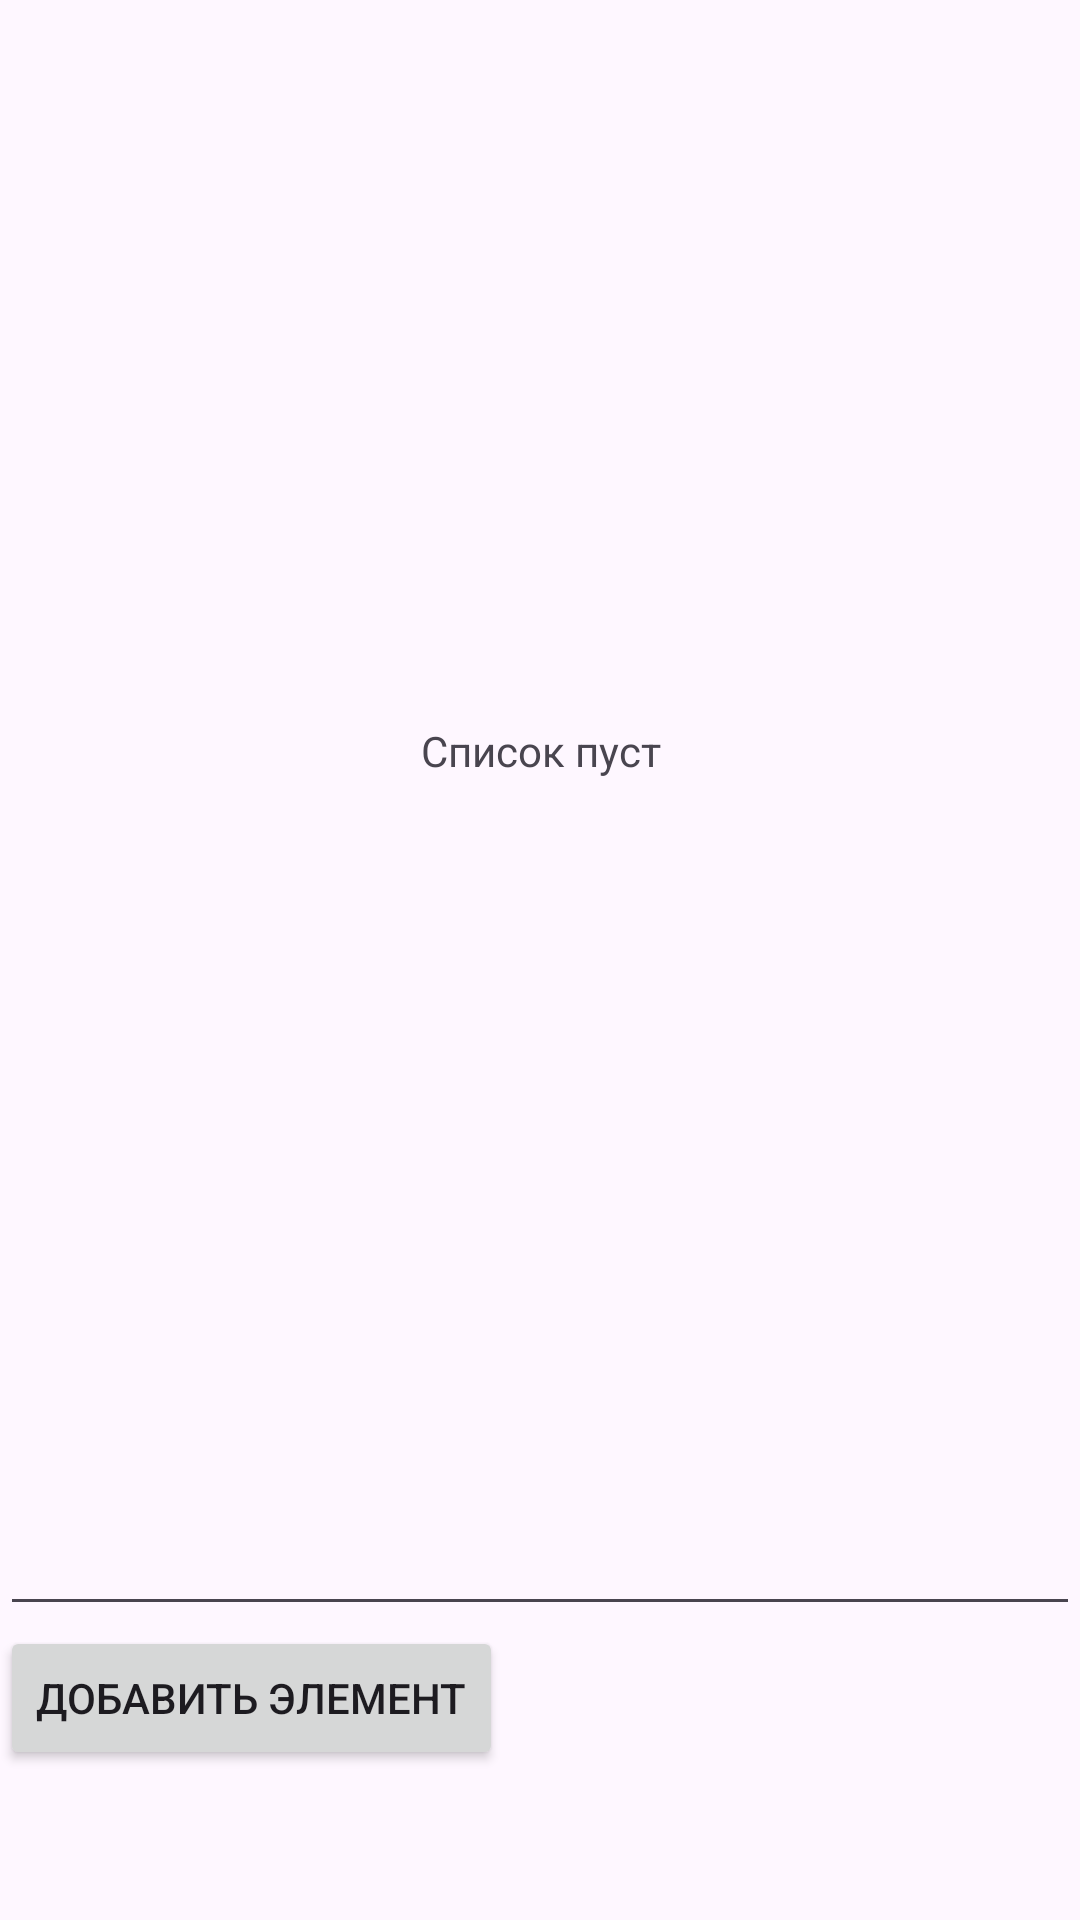

Produce the Android XML layout that renders to this screen, including the resource entries it uses.
<!-- AndroidManifest.xml: application theme Theme.TMSXMLProject -->
<!-- res/layout/activity_home_task22.xml -->
<?xml version="1.0" encoding="utf-8"?>
<LinearLayout xmlns:android="http://schemas.android.com/apk/res/android"
    xmlns:app="http://schemas.android.com/apk/res-auto"
    xmlns:tools="http://schemas.android.com/tools"
    android:id="@+id/main"
    android:layout_width="match_parent"
    android:layout_height="match_parent"
    android:orientation="vertical"
    tools:context=".presentation.HomeTask22">
    <TextView
        android:id="@+id/no_data_text"
        android:layout_width="match_parent"
        android:layout_height="match_parent"
        android:layout_gravity="center"
        android:gravity="center"
        android:layout_weight="1"
        android:text="Список пуст"/>

    <androidx.recyclerview.widget.RecyclerView
        android:id="@+id/list"
        android:visibility="gone"
        android:layout_width="match_parent"
        android:layout_height="match_parent"
        android:layout_weight="1"
        />

    <LinearLayout
        android:layout_width="match_parent"
        android:layout_height="wrap_content"
        android:orientation="vertical"
        android:layout_marginBottom="50dp">

        <EditText
            android:id="@+id/new_item_text"
            android:layout_width="match_parent"
            android:layout_height="wrap_content" />

        <Button
            android:id="@+id/add_item"
            android:layout_width="wrap_content"
            android:layout_height="wrap_content"
            android:text="Добавить элемент"/>

    </LinearLayout>

</LinearLayout>
<!-- resources referenced by this layout -->
<resources>
  <style name="Theme.TMSXMLProject" parent="Base.Theme.TMSXMLProject" />
  <style name="Base.Theme.TMSXMLProject" parent="Theme.Material3.DayNight.NoActionBar">
          
          
      </style>
</resources>
